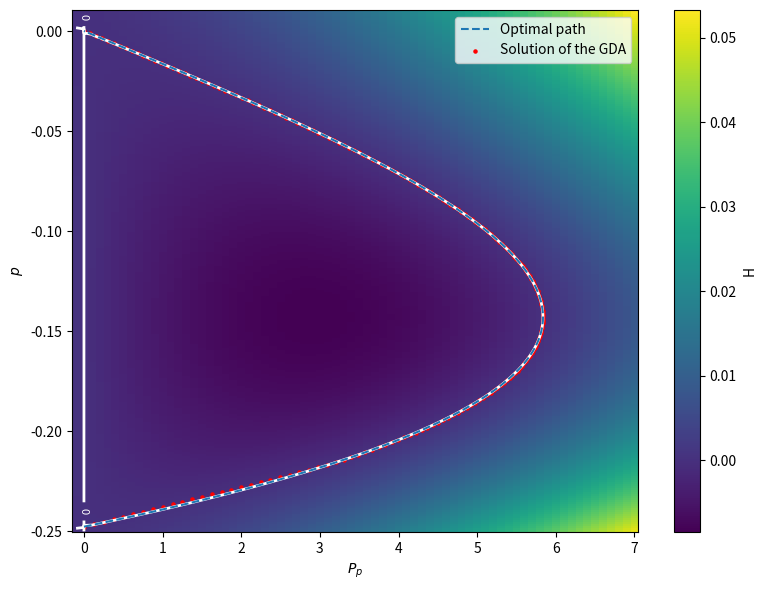

Write Python code to recreate this figure.
import numpy as np
import matplotlib.pyplot as plt
from scipy.special import jv

# =========================
# Constants
# =========================
INF = np.inf
hbar = 1
e = 1
beta = INF  # Zero temperature case: T = 0, beta -> infinity
phi_quantum = 1 / 2

# =========================
# Characterization of the circuit
# =========================
omega_a = 25.338776456203686
omega_b = 2 * omega_a

phi_a = 0.11
Z_a = 2 * phi_quantum**2 * phi_a**2
C_a_inv = Z_a * omega_a
E_Ca = C_a_inv / 2

phi_b = 0.204
Z_b = 2 * phi_quantum**2 * phi_a**2   # kept exactly as in your Julia code
C_b_inv = Z_b * omega_b
E_Cb = C_b_inv / 2

E_J = 37.12 * 2 * np.pi * 1.5

# =========================
# Environment
# =========================
kappa_b = 1 / 10.4  # 1/ns from Leon's paper

omega_d = omega_b                 # Drive frequency
omega_p = 2 * omega_a - omega_d   # Pump frequency

epsilon_p = 0.2
g2 = jv(1, epsilon_p) * E_J * phi_a**2 * phi_b  # Leon's paper
epsilon_d = 10.12 * g2  # 0.75 * g2_max

beta_a_p = 2 * E_J * np.sin(epsilon_p) * phi_a**2 / omega_a
beta_b_p = 2 * E_J * np.sin(epsilon_p) * phi_b**2 / omega_b
epsilon_d_p = epsilon_d * phi_b / omega_b
kappa_b_p = kappa_b / omega_b

aleph = beta_a_p * beta_b_p / (4 * kappa_b_p)
beth = beta_a_p * epsilon_d_p / (2 * kappa_b_p)

M = 200
eps = 1e-3

phi_left = -np.sqrt(2 * epsilon_d_p / beta_b_p)
phi_right = 0.0
phi_grid = np.linspace(phi_left, phi_right, M + 1)

alpha = 0.01
theta_best = (aleph * phi_grid**3 - beth * phi_grid) / eps   # = -b(phi)/eps
theta_init = np.zeros(M + 1)

u = phi_grid + alpha * theta_init
v = phi_grid - alpha * theta_init

delta_s = 1 / M
delta_tau = 1e-2
N_iter = int(1e3)

# =========================
# Main iteration loop
# =========================
for n in range(1, N_iter + 1):
    # ---------- pass 1: build lambda(u^n, v^n), update u ----------
    p = (u + v) / 2
    Pp = (u - v) / (2 * alpha)

    grad_theta = (-aleph * p**3 + beth * p) + 2 * eps * Pp
    grad_phi = (-3 * aleph * p**2 + beth) * Pp
    Hvals = ((-aleph * p**3 + beth * p) * Pp) + eps * Pp**2
    fvals = alpha * grad_phi - grad_theta

    ds_phi = np.zeros(M + 1)
    ds_phi[0] = (p[1] - p[0]) / delta_s
    for i in range(1, M):
        ds_phi[i] = (p[i + 1] - p[i - 1]) / (2 * delta_s)
    ds_phi[-1] = (p[-1] - p[-2]) / delta_s

    norm2 = ds_phi**2
    dot_term = grad_theta * ds_phi
    disc = dot_term**2 - 4 * Hvals * norm2
    lambda_vals = (np.abs(dot_term) + np.sqrt(np.maximum(0.0, disc))) / (
        2 * np.maximum(norm2, 1e-14)
    )

    lambda_max = np.max(lambda_vals)

    u_new = np.empty_like(u)
    u_new[-1] = -v[-1] + 2 * phi_right
    for i in range(M - 1, -1, -1):
        u_new[i] = u[i] + (
            lambda_vals[i] * (u_new[i + 1] - u[i]) / delta_s + fvals[i + 1]
        ) * delta_tau

    # ---------- pass 2: build lambda(u^{n+1}, v^n), update v ----------
    p = (u_new + v) / 2
    Pp = (u_new - v) / (2 * alpha)

    grad_theta = (-aleph * p**3 + beth * p) + 2 * eps * Pp
    grad_phi = (-3 * aleph * p**2 + beth) * Pp
    Hvals = ((-aleph * p**3 + beth * p) * Pp) + eps * Pp**2
    gvals = alpha * grad_phi + grad_theta

    ds_phi = np.zeros(M + 1)
    ds_phi[0] = (p[1] - p[0]) / delta_s
    for i in range(1, M):
        ds_phi[i] = (p[i + 1] - p[i - 1]) / (2 * delta_s)
    ds_phi[-1] = (p[-1] - p[-2]) / delta_s

    norm2 = ds_phi**2
    dot_term = grad_theta * ds_phi
    disc = dot_term**2 - 4 * Hvals * norm2
    lambda_vals = (np.abs(dot_term) + np.sqrt(np.maximum(0.0, disc))) / (
        2 * np.maximum(norm2, 1e-14)
    )

    v_new = np.empty_like(v)
    v_new[0] = -u_new[0] + 2 * phi_left
    for i in range(1, M + 1):
        lambda_i = lambda_vals[i]
        v_new[i] = v[i] - (
            lambda_i * (v[i] - v_new[i - 1]) / delta_s - gvals[i]
        ) * delta_tau

    # ---------- robust 1D reparam on fixed phi-grid ----------
    phi = (u_new + v_new) / 2
    theta = (u_new - v_new) / (2 * alpha)

    # sort by phi so interpolation is well-defined
    perm = np.argsort(phi)
    phi_s = phi[perm]
    theta_s = theta[perm]

    theta_r = np.empty_like(theta)

    # preserve endpoints exactly
    theta_r[0] = theta_s[0]
    theta_r[-1] = theta_s[-1]

    for j in range(1, M):
        phi_t = phi_grid[j]
        k = np.searchsorted(phi_s, phi_t, side="left")

        if k <= 0:
            theta_r[j] = theta_s[0]
        elif k > M:
            theta_r[j] = theta_s[-1]
        else:
            phi0, phi1 = phi_s[k - 1], phi_s[k]
            t = 0.0 if abs(phi1 - phi0) < 1e-14 else (phi_t - phi0) / (phi1 - phi0)
            theta_r[j] = (1 - t) * theta_s[k - 1] + t * theta_s[k]

    theta_r[0] = 0.0
    theta_r[-1] = 0.0

    u = phi_grid + alpha * theta_r
    v = phi_grid - alpha * theta_r

    if n % 200 == 1:
        pchk = (u + v) / 2
        Pchk = (u - v) / (2 * alpha)
        Hchk = ((-aleph * pchk**3 + beth * pchk) * Pchk) + eps * Pchk**2
        print(f"iter={n}, max|H|={np.max(np.abs(Hchk))}")

# =========================
# Final solution
# =========================
p = (u + v) / 2
P = (u - v) / (2 * alpha)

phi_all = np.arange(-0.25, 0.0100001, 0.001)
theta_all = np.arange(-0.1, 7.0000001, 0.1)

def H(p, P_p, params):
    aleph_, beth_ = params
    return P_p * (-aleph_ * (p**2) * p + beth_ * p) + eps * P_p**2

H_val = np.array([
    [H(phi_val, P_val, (aleph, beth)) for P_val in theta_all]
    for phi_val in phi_all
])

# =========================
# Plot
# =========================
Theta, Phi = np.meshgrid(theta_all, phi_all)

plt.figure(figsize=(8, 6))
plt.pcolormesh(Theta, Phi, H_val, shading="auto")
plt.colorbar(label="H")
plt.xlabel(r"$P_p$")
plt.ylabel(r"$p$")

contours = plt.contour(Theta, Phi, H_val, levels=[0.0], colors="white", linewidths=2)
plt.clabel(contours, inline=True, fontsize=8)

# p_stable was referenced in the Julia snippet but not defined there.
# Uncomment if you define it:
# plt.plot(np.zeros(len(p_stable)), p_stable, "r--", label="Noise-free dissipation")

plt.plot(theta_best, phi_grid, "--", label="Optimal path")
plt.scatter(P, p, s=5, label="Solution of the GDA", c='r')

plt.legend()
plt.tight_layout()
plt.show()
